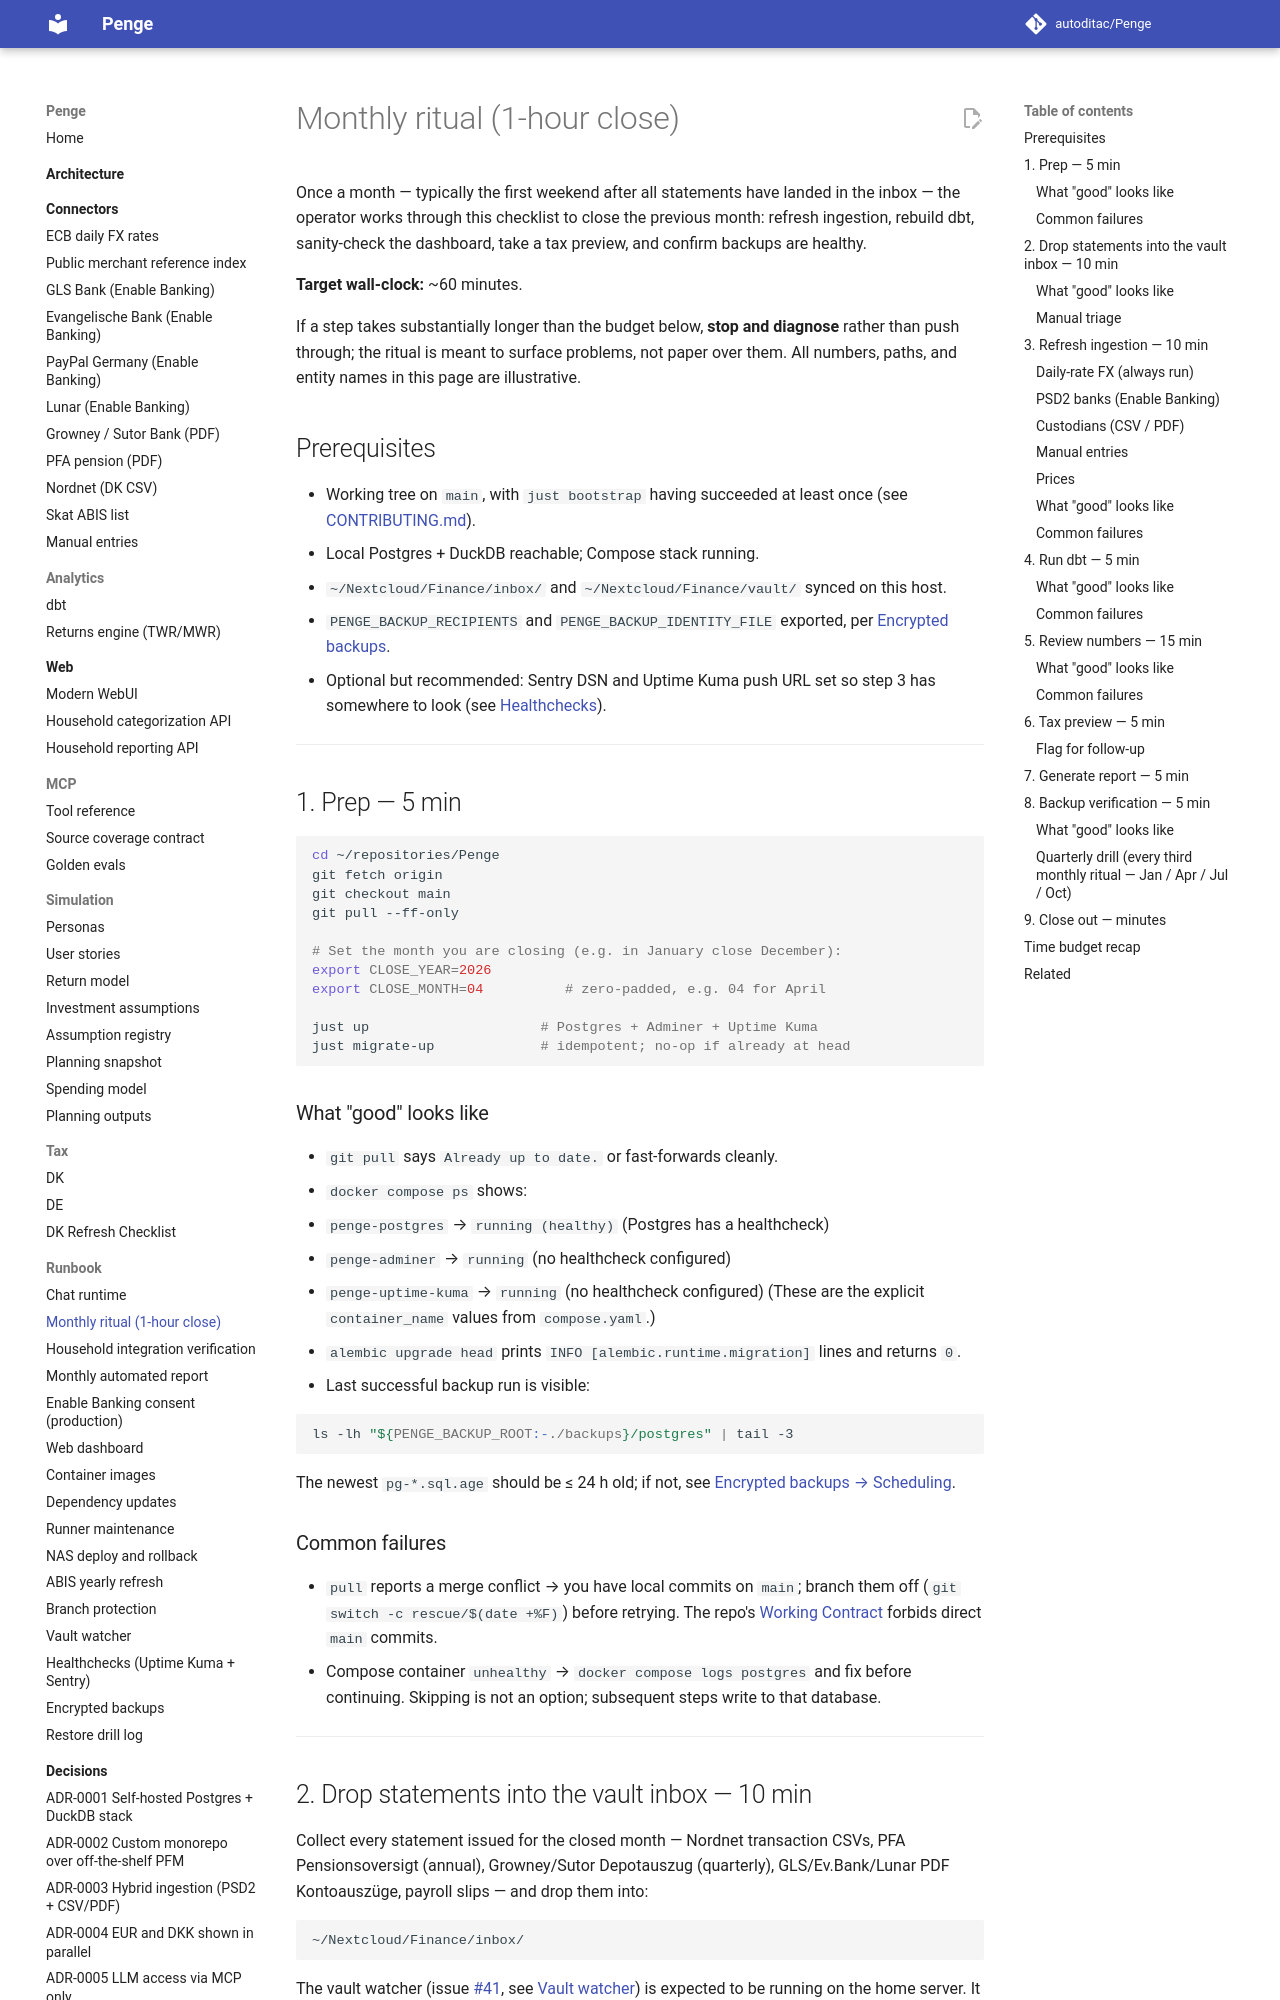

repository: autoditac/Penge · page: runbook/monthly-ritual/index.html · generator: mkdocs

# Monthly ritual (1-hour close)

Once a month — typically the first weekend after all statements have
landed in the inbox — the operator works through this checklist to
close the previous month: refresh ingestion, rebuild dbt, sanity-check
the dashboard, take a tax preview, and confirm backups are healthy.

**Target wall-clock:** ~60 minutes.

If a step takes substantially longer than the budget below, **stop and
diagnose** rather than push through; the ritual is meant to surface
problems, not paper over them. All numbers, paths, and entity names in
this page are illustrative.

## Prerequisites

- Working tree on `main`, with `just bootstrap` having succeeded at
  least once (see [CONTRIBUTING.md](https://github.com/autoditac/Penge/blob/main/CONTRIBUTING.md)).
- Local Postgres + DuckDB reachable; Compose stack running.
- `~/Nextcloud/Finance/inbox/` and `~/Nextcloud/Finance/vault/` synced
  on this host.
- `PENGE_BACKUP_RECIPIENTS` and `PENGE_BACKUP_IDENTITY_FILE` exported,
  per [Encrypted backups](backup-restore.md).
- Optional but recommended: Sentry DSN and Uptime Kuma push URL set so
  step 3 has somewhere to look (see
  [Healthchecks](healthchecks.md)).

---

## 1. Prep — 5 min

```bash
cd ~/repositories/Penge
git fetch origin
git checkout main
git pull --ff-only

# Set the month you are closing (e.g. in January close December):
export CLOSE_YEAR=2026
export CLOSE_MONTH=04          # zero-padded, e.g. 04 for April

just up                     # Postgres + Adminer + Uptime Kuma
just migrate-up             # idempotent; no-op if already at head
```

### What "good" looks like

- `git pull` says `Already up to date.` or fast-forwards cleanly.
- `docker compose ps` shows:
  - `penge-postgres` → `running (healthy)` (Postgres has a healthcheck)
  - `penge-adminer` → `running` (no healthcheck configured)
  - `penge-uptime-kuma` → `running` (no healthcheck configured)
  (These are the explicit `container_name` values from `compose.yaml`.)
- `alembic upgrade head` prints `INFO  [alembic.runtime.migration]`
  lines and returns `0`.
- Last successful backup run is visible:

  ```bash
  ls -lh "${PENGE_BACKUP_ROOT:-./backups}/postgres" | tail -3
  ```

  The newest `pg-*.sql.age` should be ≤ 24 h old; if not, see
  [Encrypted backups → Scheduling](backup-restore.md#scheduling).

### Common failures

- `pull` reports a merge conflict → you have local commits on `main`;
  branch them off (`git switch -c rescue/$(date +%F)`) before
  retrying. The repo's [Working Contract](https://github.com/autoditac/Penge/blob/main/AGENTS.md) forbids
  direct `main` commits.
- Compose container `unhealthy` → `docker compose logs postgres` and
  fix before continuing. Skipping is not an option; subsequent steps
  write to that database.

---
